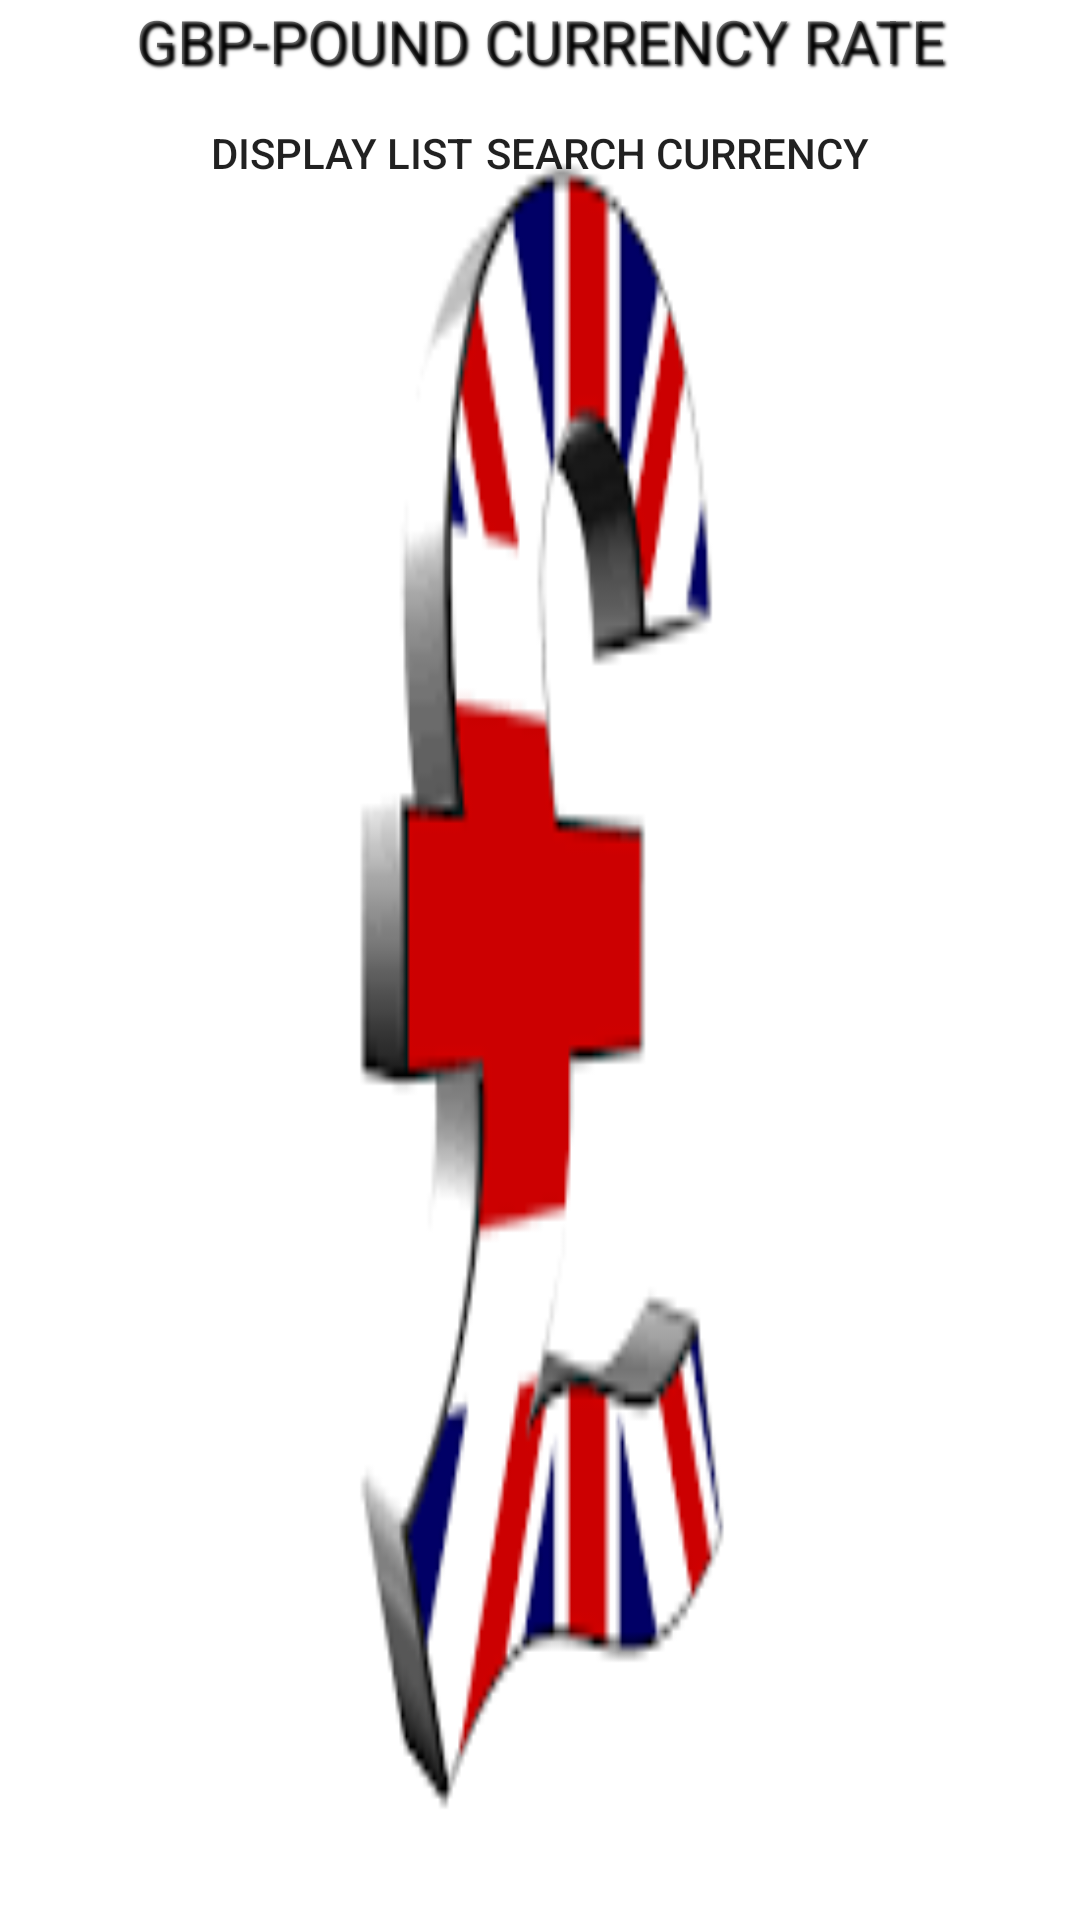

Write the Android layout XML for this screen, with the resource values it uses.
<!-- AndroidManifest.xml: application theme Theme.Lubuma_Blaise_S2219962 -->
<!-- res/layout/activity_main.xml -->
<?xml version="1.0" encoding="utf-8"?>
<ScrollView xmlns:android="http://schemas.android.com/apk/res/android"
    android:layout_width="fill_parent"
    android:layout_height="fill_parent"
    android:fillViewport="true">

    <LinearLayout xmlns:android="http://schemas.android.com/apk/res/android"
        android:id="@+id/mainView"
        android:layout_width="fill_parent"
        android:layout_height="fill_parent"
        android:background="@drawable/poundimage"
        android:orientation="vertical">

        <TextView
            android:id="@+id/salutation"
            android:layout_width="fill_parent"
            android:layout_height="wrap_content"
            android:gravity="center"
            android:shadowColor="#000000"
            android:shadowDx="2"
            android:shadowDy="2"
            android:shadowRadius="2"
            android:text="GBP-POUND CURRENCY RATE"
            android:textSize="20sp" />

        <LinearLayout
            android:layout_width="match_parent"
            android:layout_height="wrap_content"
            android:layout_alignParentBottom="true"
            android:gravity="center"
            android:orientation="horizontal">

            <Button
                android:id="@+id/startButton"
                android:layout_width="wrap_content"
                android:layout_height="wrap_content"
                android:layout_gravity="center_horizontal"
                android:layout_margin="2dp"
                android:layout_marginLeft="4dp"
                android:background="@drawable/border"
                android:text="Display List" />

            <Button
                android:id="@+id/conversionButton"
                android:layout_width="wrap_content"
                android:layout_height="wrap_content"
                android:layout_gravity="center_horizontal"
                android:layout_margin="2dp"
                android:background="@drawable/border"
                android:text="Search currency" />
        </LinearLayout>

        <FrameLayout
            android:id="@+id/fragmentFr1"
            android:layout_width="match_parent"
            android:layout_height="wrap_content" />

        <FrameLayout
            android:id="@+id/fragmentFr2"
            android:layout_width="match_parent"
            android:layout_height="wrap_content" />

        <ListView
            android:id="@+id/listView"
            android:layout_width="fill_parent"
            android:layout_height="wrap_content"
            android:divider="@color/material_blue_grey_800"
            android:dividerHeight="1dp" />
    </LinearLayout>
</ScrollView>
<!-- resources referenced by this layout -->
<resources>
  <!-- drawable poundimage: png bitmap (drawable, 4157 bytes) -->
  <style name="Theme.Lubuma_Blaise_S2219962" parent="Theme.MaterialComponents.DayNight.DarkActionBar">
          
          <item name="colorPrimary">@color/purple_500</item>
          <item name="colorPrimaryVariant">@color/purple_700</item>
          <item name="colorOnPrimary">@color/white</item>
          
          <item name="colorSecondary">@color/teal_200</item>
          <item name="colorSecondaryVariant">@color/teal_700</item>
          <item name="colorOnSecondary">@color/black</item>
          
          <item name="android:statusBarColor">?attr/colorPrimaryVariant</item>
          
      </style>
  <!-- not gathered from this repository: default colours our renderer supplied (Android Studio template values) -->
  <color name="purple_500">#FF6200EE</color>
  <color name="purple_700">#FF3700B3</color>
  <color name="teal_200">#FF03DAC5</color>
  <color name="teal_700">#FF018786</color>
  <color name="black">#FF000000</color>
  <color name="white">#FFFFFFFF</color>
</resources>
